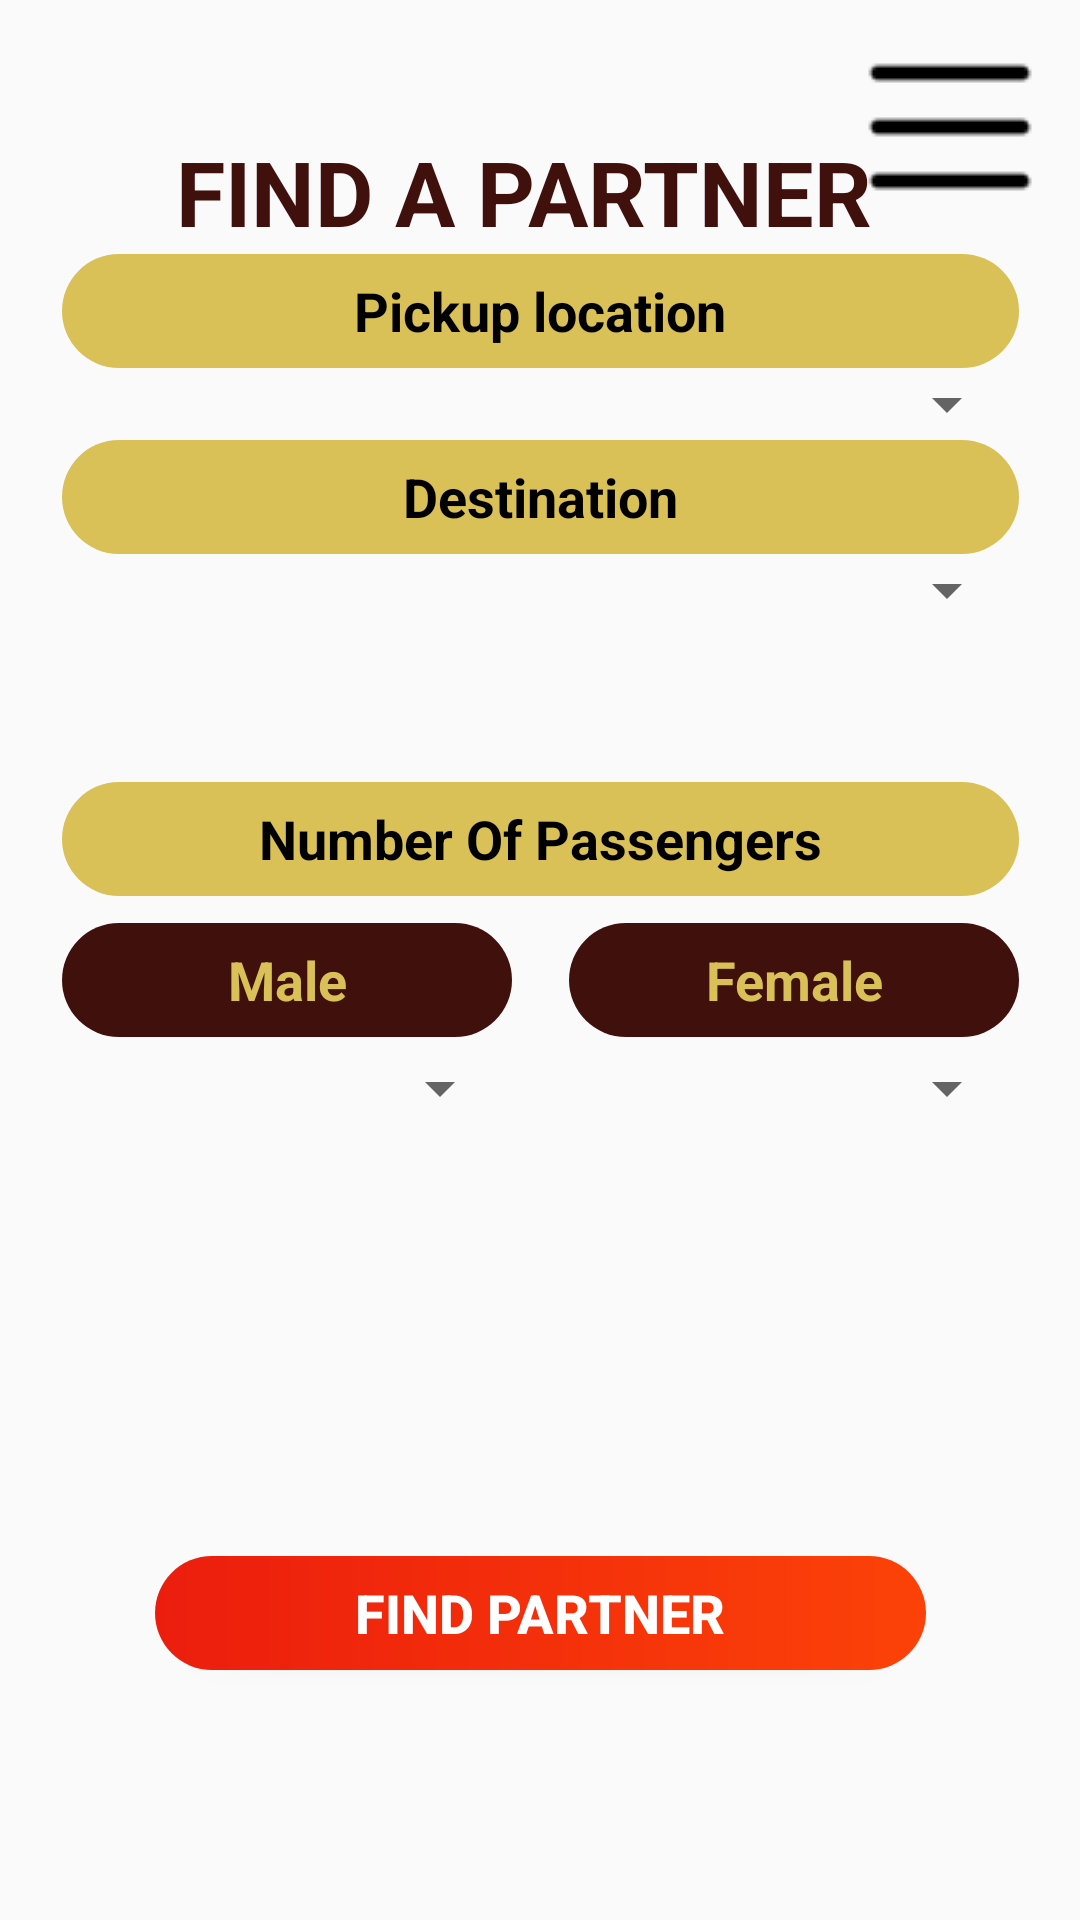

Reconstruct the res/layout file that produces this screen, plus the resources it refers to.
<!-- AndroidManifest.xml: application theme Theme.MAD_PROJECT -->
<!-- res/layout/activity_location_ud.xml -->
<?xml version="1.0" encoding="utf-8"?>
<androidx.constraintlayout.widget.ConstraintLayout xmlns:android="http://schemas.android.com/apk/res/android"
    xmlns:app="http://schemas.android.com/apk/res-auto"
    xmlns:tools="http://schemas.android.com/tools"
    android:layout_width="match_parent"
    android:layout_height="match_parent"
    tools:context=".Location_UD">

  <TextView
      android:id="@+id/textView"
      android:layout_width="278dp"
      android:layout_height="47dp"
      android:gravity="center"
      android:text="FIND A PARTNER"
      android:textColor="@color/brown"
      android:textSize="30sp"
      android:textStyle="bold"
      app:layout_constraintBottom_toBottomOf="parent"
      app:layout_constraintEnd_toEndOf="parent"
      app:layout_constraintHorizontal_bias="0.436"
      app:layout_constraintStart_toStartOf="parent"
      app:layout_constraintTop_toTopOf="parent"
      app:layout_constraintVertical_bias="0.068" />

  <LinearLayout
      android:layout_width="319dp"
      android:layout_height="524dp"
      android:gravity="top"
      android:orientation="vertical"
      app:layout_constraintBottom_toBottomOf="parent"
      app:layout_constraintEnd_toEndOf="parent"
      app:layout_constraintStart_toStartOf="parent"
      app:layout_constraintTop_toTopOf="parent"
      app:layout_constraintVertical_bias="0.729">

    <TextView
        android:id="@+id/textView7"
        android:layout_width="match_parent"
        android:layout_height="38dp"
        android:background="@drawable/btn_back"
        android:gravity="center"
        android:text="Pickup location"
        android:textColor="@color/black"
        android:textSize="@dimen/btnTextSize"
        android:textStyle="bold" />

    <Spinner
        android:id="@+id/spinner2"
        android:layout_width="match_parent"
        android:layout_height="wrap_content"
        android:hint="Choose pickup location" />

    <TextView
        android:id="@+id/textView8"
        android:layout_width="match_parent"
        android:layout_height="38dp"
        android:background="@drawable/btn_back"
        android:gravity="center"
        android:text="Destination"
        android:textColor="@color/black"
        android:textSize="@dimen/btnTextSize"
        android:textStyle="bold" />

    <Spinner
        android:id="@+id/spinner3"
        android:layout_width="match_parent"
        android:layout_height="wrap_content"
        android:hint="Choose pickup location" />

    <TextView
        android:id="@+id/textView13"
        android:layout_width="match_parent"
        android:layout_height="52dp"
        android:text="" />

    <TextView
        android:id="@+id/textView10"
        android:layout_width="match_parent"
        android:layout_height="38dp"
        android:background="@drawable/btn_back"
        android:gravity="center"
        android:text="Number Of Passengers"
        android:textColor="@color/black"
        android:textSize="@dimen/btnTextSize"
        android:textStyle="bold" />


    <TextView
        android:id="@+id/textView9"
        android:layout_width="match_parent"
        android:layout_height="9dp"
        android:text="" />

    <LinearLayout
        android:layout_width="match_parent"
        android:layout_height="43dp"
        android:orientation="horizontal">

      <TextView
          android:id="@+id/textView12"
          android:layout_width="150dp"
          android:layout_height="38dp"
          android:background="@drawable/login_btn"
          android:gravity="center"
          android:text="Male"
          android:textColor="@color/homeBtnColor"
          android:textSize="@dimen/btnTextSize"
          android:textStyle="bold" />

      <TextView
          android:id="@+id/textView1"
          android:layout_width="15dp"
          android:layout_height="wrap_content"
          android:layout_weight="1"
          android:text="" />

      <TextView
          android:id="@+id/textView11"
          android:layout_width="150dp"
          android:layout_height="38dp"
          android:background="@drawable/login_btn"
          android:gravity="center"
          android:text="Female"
          android:textColor="@color/homeBtnColor"
          android:textSize="@dimen/btnTextSize"
          android:textStyle="bold" />

    </LinearLayout>

    <Space
        android:layout_width="10dp"
        android:layout_height="wrap_content" />

    <LinearLayout
        android:layout_width="match_parent"
        android:layout_height="wrap_content"
        android:orientation="horizontal">

      <Spinner
          android:id="@+id/spinner6"
          android:layout_width="150dp"
          android:layout_height="wrap_content" />

      <TextView
          android:id="@+id/textView14"
          android:layout_width="15dp"
          android:layout_height="wrap_content"
          android:layout_weight="1"
          android:text="" />

      <Spinner
          android:id="@+id/spinner7"
          android:layout_width="150dp"
          android:layout_height="wrap_content" />
    </LinearLayout>

    <LinearLayout
        android:layout_width="match_parent"
        android:layout_height="109dp"
        android:orientation="horizontal"></LinearLayout>

    <androidx.constraintlayout.widget.ConstraintLayout
        android:layout_width="match_parent"
        android:layout_height="108dp">


      <Button
          android:id="@+id/textView16"
          android:layout_width="257dp"
          android:layout_height="38dp"
          android:background="@drawable/search_btn"
          android:gravity="center"
          android:text="Find partner"
          android:textColor="@color/white"
          android:textSize="@dimen/btnTextSize"
          android:textStyle="bold"
          android:onClick="btnClk"
          app:layout_constraintBottom_toBottomOf="parent"
          app:layout_constraintEnd_toEndOf="parent"
          app:layout_constraintStart_toStartOf="parent"
          app:layout_constraintTop_toTopOf="parent" />
    </androidx.constraintlayout.widget.ConstraintLayout>


  </LinearLayout>

  <ImageButton
      android:id="@+id/imageButton5"
      android:layout_width="59dp"
      android:layout_height="58dp"
      android:background="@android:color/transparent"
      app:layout_constraintBottom_toBottomOf="parent"
      app:layout_constraintEnd_toEndOf="parent"
      app:layout_constraintHorizontal_bias="0.954"
      app:layout_constraintStart_toStartOf="parent"
      app:layout_constraintTop_toTopOf="parent"
      app:layout_constraintVertical_bias="0.023"
      app:srcCompat="@drawable/menue" />

</androidx.constraintlayout.widget.ConstraintLayout>
<!-- resources referenced by this layout -->
<resources>
  <color name="black">#FF000000</color>
  <color name="brown">#40100c</color>
  <color name="homeBtnColor">#d9c057</color>
  <color name="white">#FFFFFFFF</color>
  <dimen name="btnTextSize">18sp</dimen>
  <!-- drawable btn_back (drawable) -->
  <?xml version="1.0" encoding="utf-8"?>
  <shape xmlns:android="http://schemas.android.com/apk/res/android">
   <corners android:radius = "@dimen/btnRadius"></corners>
      <solid android:color = "@color/homeBtnColor"></solid>
  </shape>
  <!-- drawable login_btn (drawable) -->
  <?xml version="1.0" encoding="utf-8"?>
  <shape xmlns:android="http://schemas.android.com/apk/res/android">
      <corners android:radius = "@dimen/btnRadius"></corners>
      <solid android:color = "@color/brown"></solid>
  </shape>
  <!-- drawable menue: png bitmap (drawable-v24, 293 bytes) -->
  <!-- drawable search_btn (drawable) -->
  <?xml version="1.0" encoding="utf-8"?>
  <shape xmlns:android="http://schemas.android.com/apk/res/android">
      <corners android:radius = "@dimen/btnRadius"></corners>
      <gradient android:startColor="@color/red"
          android:gravity="center"
          android:endColor="@color/orange"
          ></gradient>
  </shape>
  <style name="Theme.MAD_PROJECT" parent="Theme.AppCompat.Light.NoActionBar">
          
          <item name="colorPrimary">@color/purple_500</item>
          <item name="colorPrimaryVariant">@color/purple_700</item>
          <item name="colorOnPrimary">@color/white</item>
          
          <item name="colorSecondary">@color/teal_200</item>
          <item name="colorSecondaryVariant">@color/teal_700</item>
          <item name="colorOnSecondary">@color/black</item>
          
          <item name="android:statusBarColor">?attr/colorPrimaryVariant</item>
          
      </style>
  <dimen name="btnRadius">20dp</dimen>
  <color name="red">#EC1D0D</color>
  <color name="orange">#FC4208</color>
  <color name="purple_500">#FF6200EE</color>
  <color name="purple_700">#FF3700B3</color>
  <color name="teal_200">#FF03DAC5</color>
  <color name="teal_700">#FF018786</color>
</resources>
